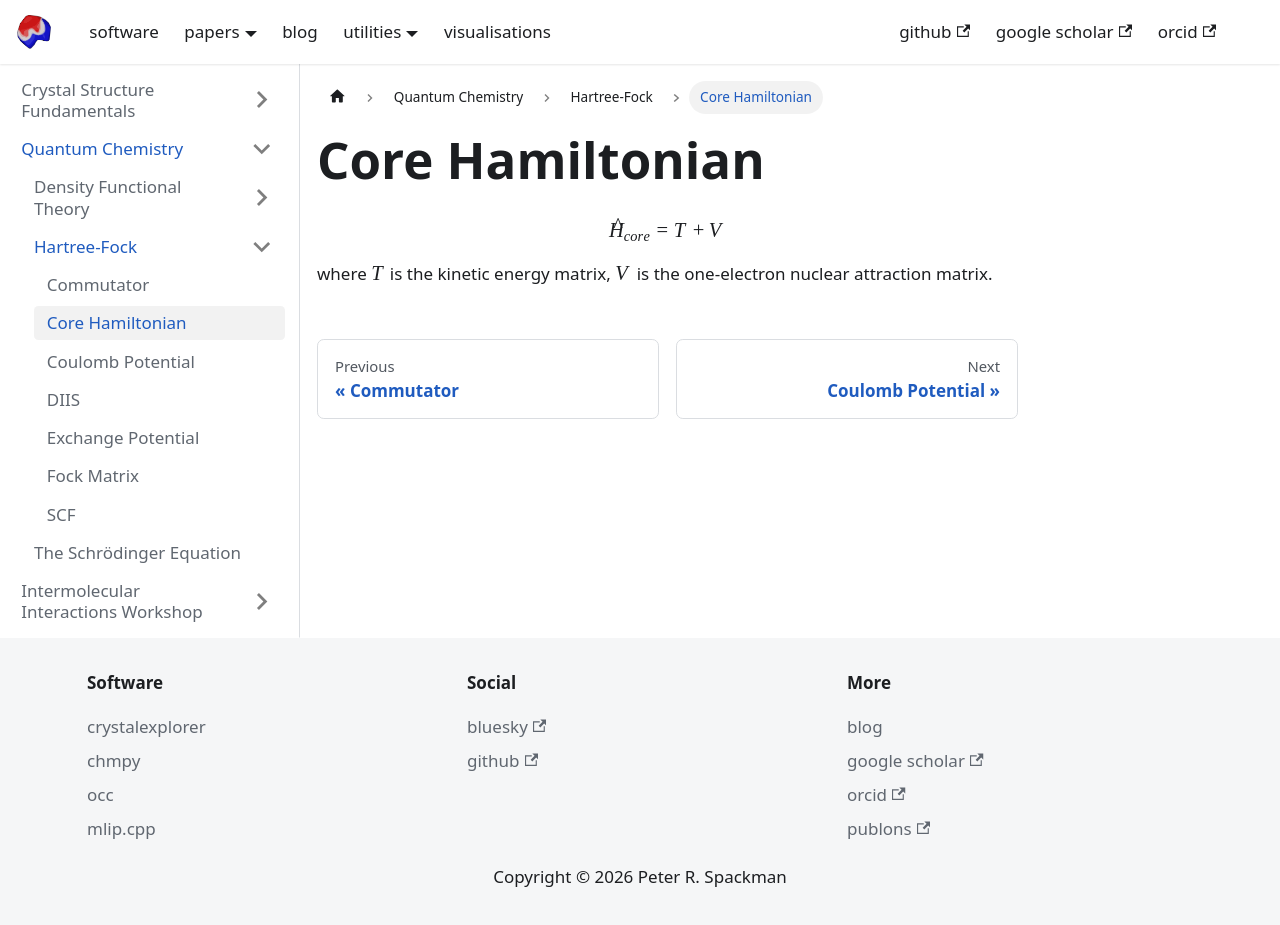

repository: peterspackman/blog · page: docs/Quantum Chemistry/Hartree-Fock/Core Hamiltonian.html · generator: docusaurus

# Core Hamiltonian

$$
\hat{H}_{core} = T + V
$$

where $T$ is the kinetic energy matrix, $V$ is the one-electron nuclear attraction matrix.
